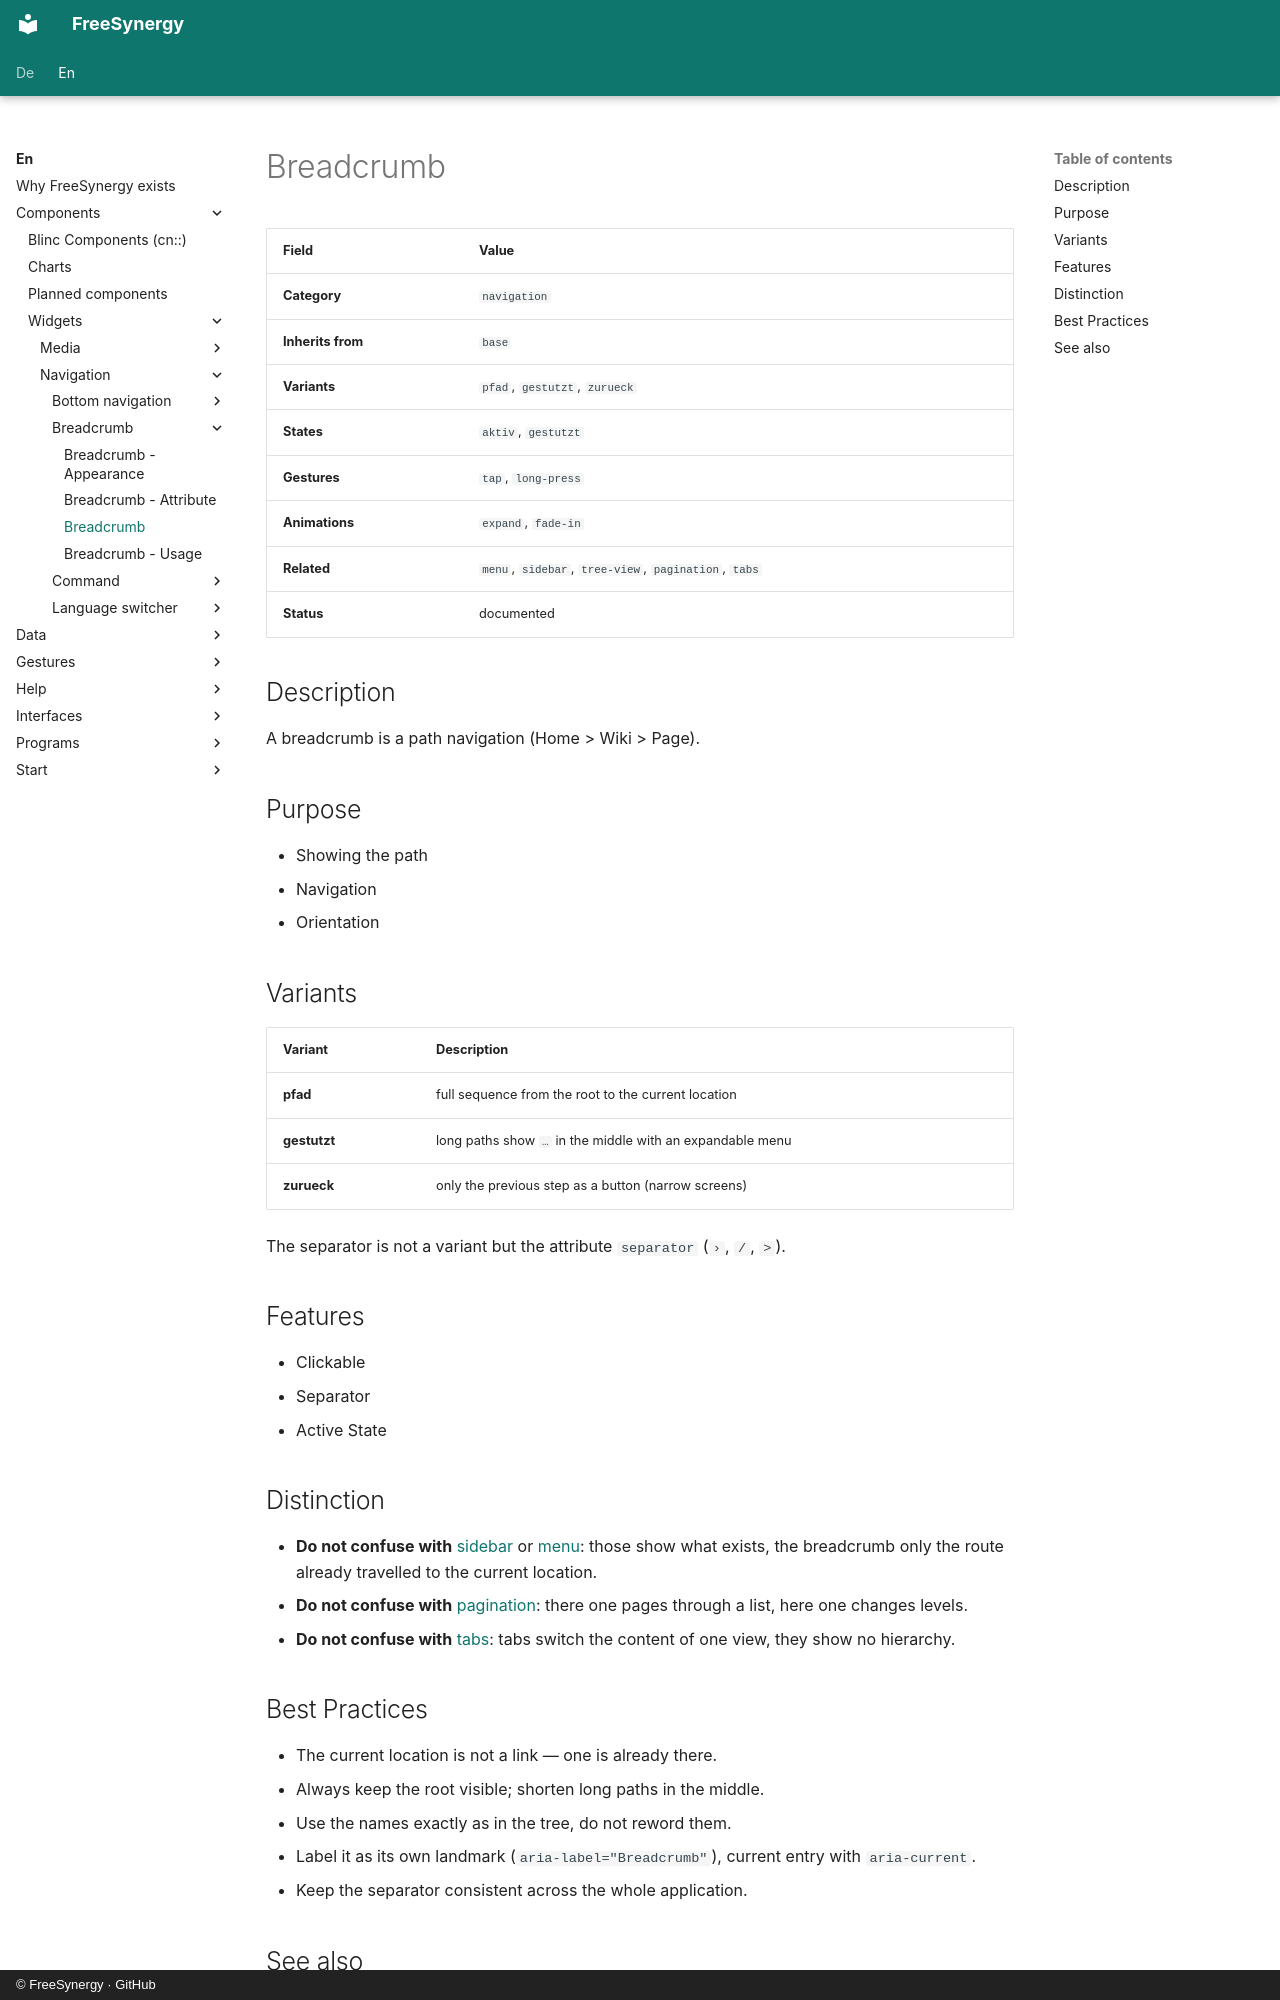

repository: FreeSynergy/fs-documentation · page: en/components/widgets/navigation/breadcrumb/description/index.html · generator: mkdocs · copyright: © FreeSynergy · GitHub

# Breadcrumb

| Field | Value |
| ------ | ------ |
| **Category** | `navigation` |
| **Inherits from** | `base` |
| **Variants** | `pfad`, `gestutzt`, `zurueck` |
| **States** | `aktiv`, `gestutzt` |
| **Gestures** | `tap`, `long-press` |
| **Animations** | `expand`, `fade-in` |
| **Related** | `menu`, `sidebar`, `tree-view`, `pagination`, `tabs` |
| **Status** | documented |

## Description
A breadcrumb is a path navigation (Home > Wiki > Page).

## Purpose

- Showing the path
- Navigation
- Orientation

## Variants

| Variant | Description |
| ---------- | -------------- |
| **pfad** | full sequence from the root to the current location |
| **gestutzt** | long paths show `…` in the middle with an expandable menu |
| **zurueck** | only the previous step as a button (narrow screens) |

The separator is not a variant but the attribute `separator` (`›`, `/`, `>`).

## Features

- Clickable
- Separator
- Active State

## Distinction

- **Do not confuse with** [sidebar](../sidebar/) or [menu](../menu/): those show what exists,
  the breadcrumb only the route already travelled to the current location.
- **Do not confuse with** [pagination](../pagination/): there one pages through a list,
  here one changes levels.
- **Do not confuse with** [tabs](../tabs/): tabs switch the content of one view,
  they show no hierarchy.

## Best Practices

- The current location is not a link — one is already there.
- Always keep the root visible; shorten long paths in the middle.
- Use the names exactly as in the tree, do not reword them.
- Label it as its own landmark (`aria-label="Breadcrumb"`), current entry with `aria-current`.
- Keep the separator consistent across the whole application.
